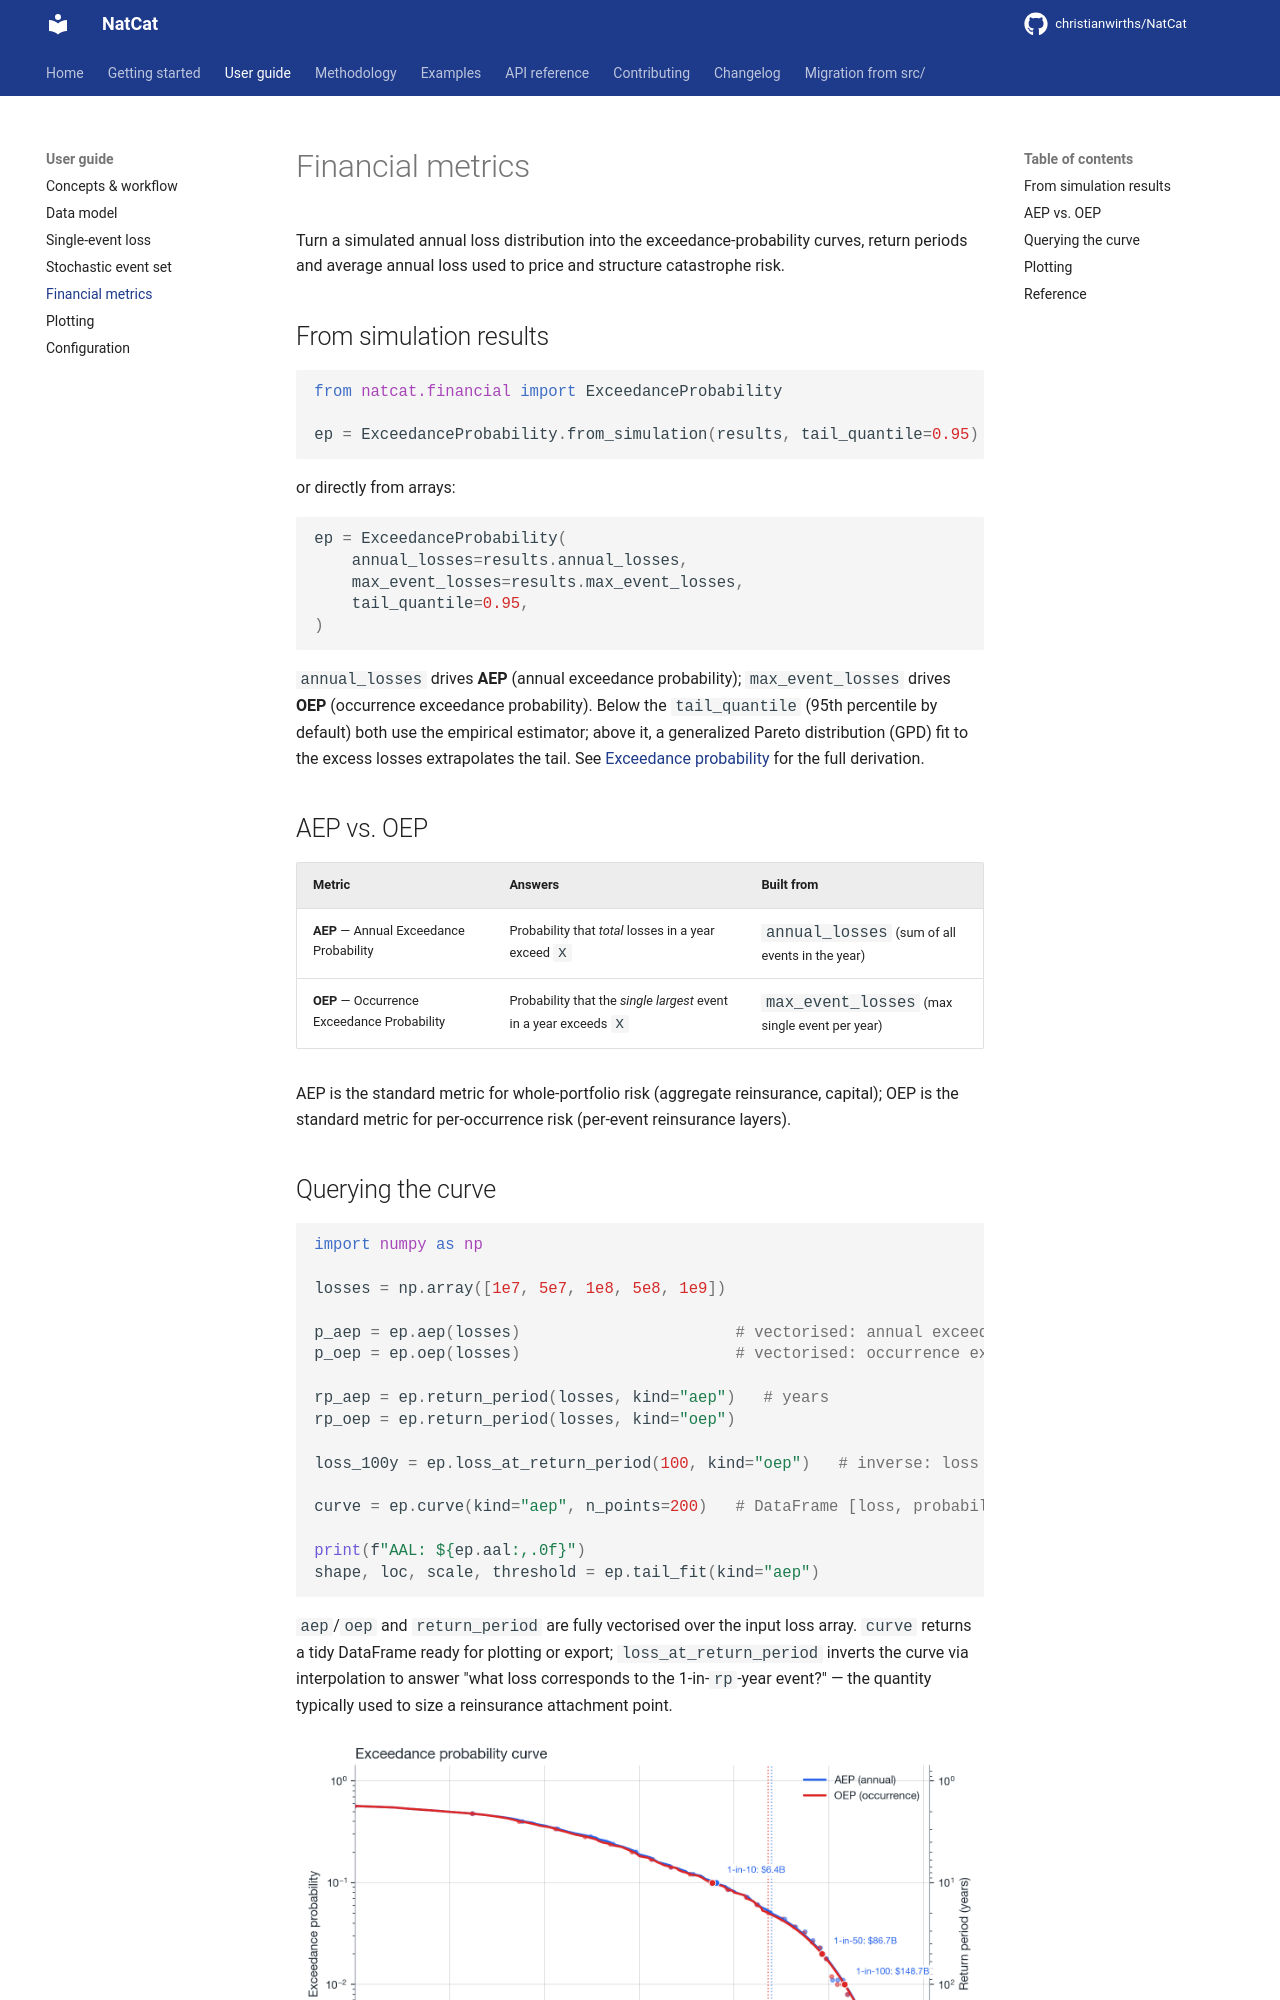

repository: christianwirths/NatCat · page: user-guide/financial-metrics/index.html · generator: mkdocs

# Financial metrics

Turn a simulated annual loss distribution into the exceedance-probability curves, return periods
and average annual loss used to price and structure catastrophe risk.

## From simulation results

```python
from natcat.financial import ExceedanceProbability

ep = ExceedanceProbability.from_simulation(results, tail_quantile=0.95)
```

or directly from arrays:

```python
ep = ExceedanceProbability(
    annual_losses=results.annual_losses,
    max_event_losses=results.max_event_losses,
    tail_quantile=0.95,
)
```

`annual_losses` drives **AEP** (annual exceedance probability); `max_event_losses` drives **OEP**
(occurrence exceedance probability). Below the `tail_quantile` (95th percentile by default) both
use the empirical estimator; above it, a generalized Pareto distribution (GPD) fit to the excess
losses extrapolates the tail. See [Exceedance probability](../methodology/exceedance-probability.md)
for the full derivation.

## AEP vs. OEP

| Metric | Answers | Built from |
|--------|---------|------------|
| **AEP** &#8212; Annual Exceedance Probability | Probability that *total* losses in a year exceed `x` | `annual_losses` (sum of all events in the year) |
| **OEP** &#8212; Occurrence Exceedance Probability | Probability that the *single largest* event in a year exceeds `x` | `max_event_losses` (max single event per year) |

AEP is the standard metric for whole-portfolio risk (aggregate reinsurance, capital); OEP is the
standard metric for per-occurrence risk (per-event reinsurance layers).
